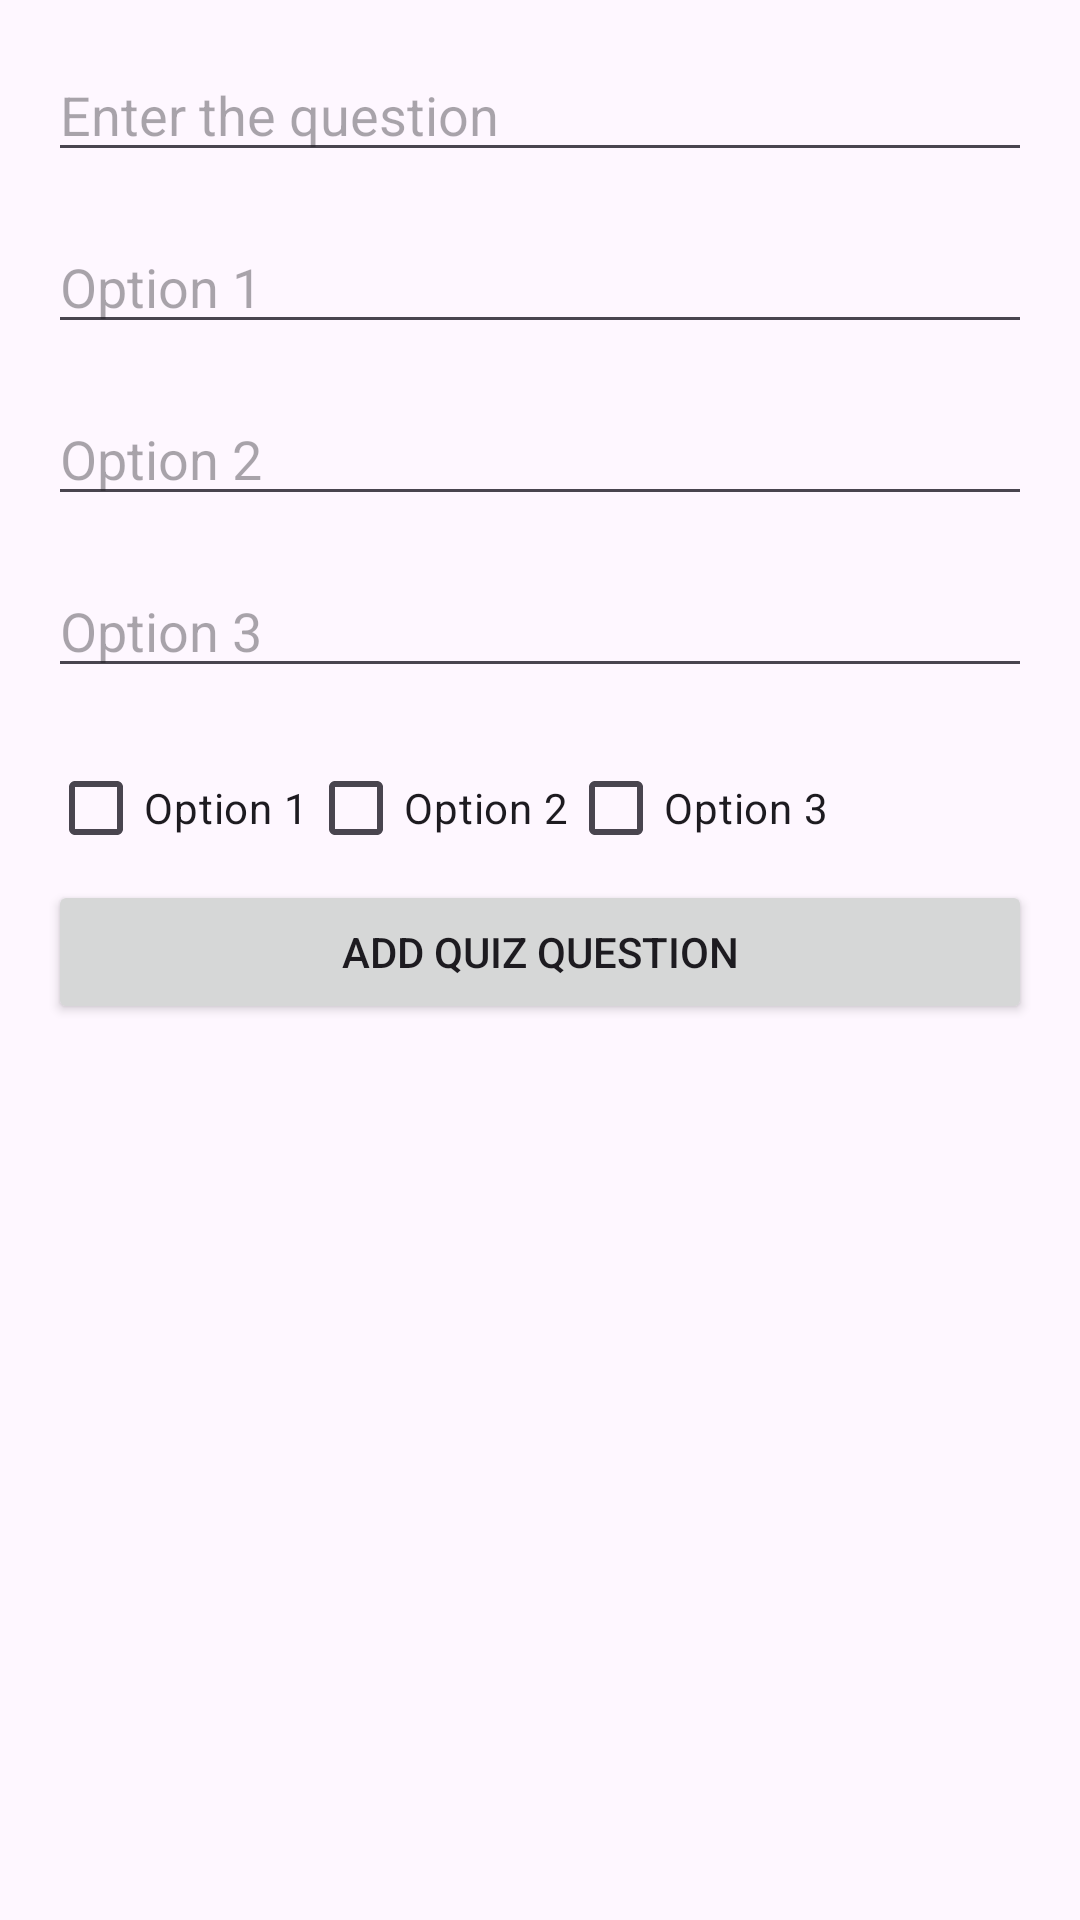

Layout XML and referenced resources for this Android screen:
<!-- AndroidManifest.xml: application theme Theme.Quizy_App -->
<!-- res/layout/activity_quiz_builder.xml -->
<?xml version="1.0" encoding="utf-8"?>
<LinearLayout xmlns:android="http://schemas.android.com/apk/res/android"
    xmlns:app="http://schemas.android.com/apk/res-auto"
    xmlns:tools="http://schemas.android.com/tools"
    android:layout_width="match_parent"
    android:layout_height="match_parent"
    android:orientation="vertical"
    android:padding="16dp"
    tools:context=".QuizBuilder">

    <EditText
        android:id="@+id/editTextQuestion"
        android:layout_width="match_parent"
        android:layout_height="wrap_content"
        android:hint="Enter the question"
        android:inputType="text"
        android:layout_marginBottom="16dp"/>

    <EditText
        android:id="@+id/editTextOption1"
        android:layout_width="match_parent"
        android:layout_height="wrap_content"
        android:hint="Option 1"
        android:inputType="text"
        android:layout_marginBottom="16dp"/>

    <EditText
        android:id="@+id/editTextOption2"
        android:layout_width="match_parent"
        android:layout_height="wrap_content"
        android:hint="Option 2"
        android:inputType="text"
        android:layout_marginBottom="16dp"/>

    <EditText
        android:id="@+id/editTextOption3"
        android:layout_width="match_parent"
        android:layout_height="wrap_content"
        android:hint="Option 3"
        android:inputType="text"
        android:layout_marginBottom="16dp"/>

    <LinearLayout
        android:layout_width="match_parent"
        android:layout_height="wrap_content"
        android:orientation="horizontal">

        <CheckBox
            android:id="@+id/checkBoxOption1"
            android:layout_width="wrap_content"
            android:layout_height="wrap_content"
            android:text="Option 1"/>

        <CheckBox
            android:id="@+id/checkBoxOption2"
            android:layout_width="wrap_content"
            android:layout_height="wrap_content"
            android:text="Option 2"/>

        <CheckBox
            android:id="@+id/checkBoxOption3"
            android:layout_width="wrap_content"
            android:layout_height="wrap_content"
            android:text="Option 3"/>
    </LinearLayout>

    <Button
        android:id="@+id/buttonAddQuiz"
        android:layout_width="match_parent"
        android:layout_height="wrap_content"
        android:text="Add Quiz Question"/>

</LinearLayout>
<!-- resources referenced by this layout -->
<resources>
  <style name="Theme.Quizy_App" parent="Base.Theme.Quizy_App" />
  <style name="Base.Theme.Quizy_App" parent="Theme.Material3.DayNight.NoActionBar">
          
          
      </style>
</resources>
